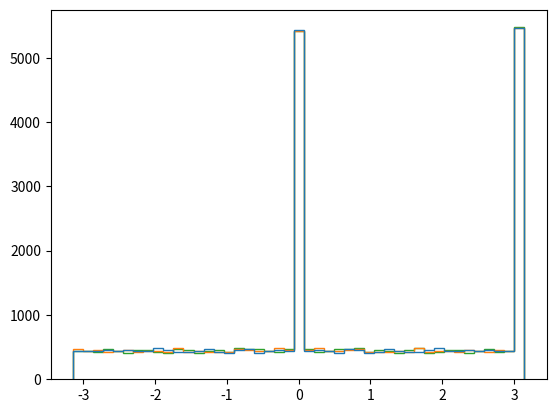

Write Python code to recreate this figure.
from scipy import stats, linalg
import numpy as np
from matplotlib import pyplot as plt

def gen1(n, size=1):
    return stats.ortho_group.rvs(n, size)

def gen2(n, size=()):
    if not hasattr(size, '__len__'):
        size = (size,)
    a = np.random.randn(*size, n, n)
    q, r = np.linalg.qr(a)
    # q *= np.sign(np.diagonal(r, 0, -2, -1))[..., None, :]
    q *= 2 * np.random.randint(2, size=size + (1, n)) - 1
    return q 

def gen3(n, size=()):
    if not hasattr(size, '__len__'):
        size = (size,)
    a = np.random.randn(*size, n, n)
    at = np.swapaxes(a, -2, -1)
    a += at
    w, v = np.linalg.eigh(a)
    v *= 2 * np.random.randint(2, size=size + (1, n)) - 1
    return v

samples = [
    np.angle(np.linalg.eigvals(gen(3, 10000))).flat
    for gen in [gen1, gen2, gen3]
]

fig, ax = plt.subplots(num='randortho', clear=True)

ax.hist(samples, bins='auto', histtype='step')

plt.show()
